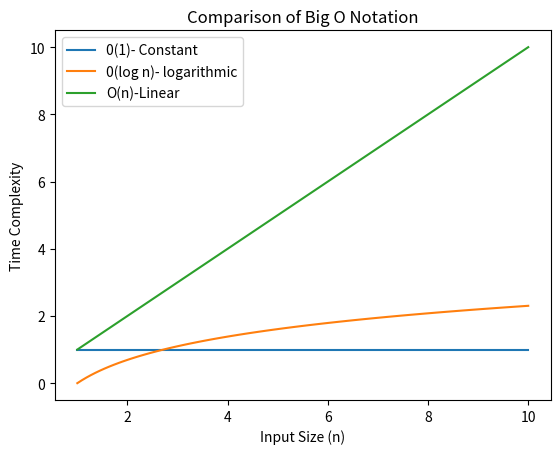

Generate this figure with matplotlib:
#installing libraries .matplotlib is a plotting library while numpy is numerical python
import matplotlib.pyplot as plt
import numpy as np


#creating a function that will plot the flavours of Big o
def plot_big_o():
    # size range
    n = np.linspace(1, 10, 100)

    #defining the three flavours of big O
    constant = np.ones_like(n)
    logarithmic =np.log(n)
    linear = n

    #plot the threee flavours
    plt.plot(n, constant, label='0(1)- Constant')
    plt.plot(n, logarithmic, label='0(log n)- logarithmic')
    plt.plot(n, linear, label='O(n)-Linear')

    #set plot properties
    plt.xlabel('Input Size (n)')
    plt.ylabel('Time Complexity')
    plt.title('Comparison of Big O Notation')
    plt.legend()

    #display the plot
    plt.show()
#call the  function to display the plotted graph
plot_big_o()